pico-8 play session: mixed d-pad (fixed 12-tick cycle)

[t = 1 s] mixed d-pad (1.2s cycle ×~1): → ← ↑ ↓ + 🅾/❎ taps, ~1s
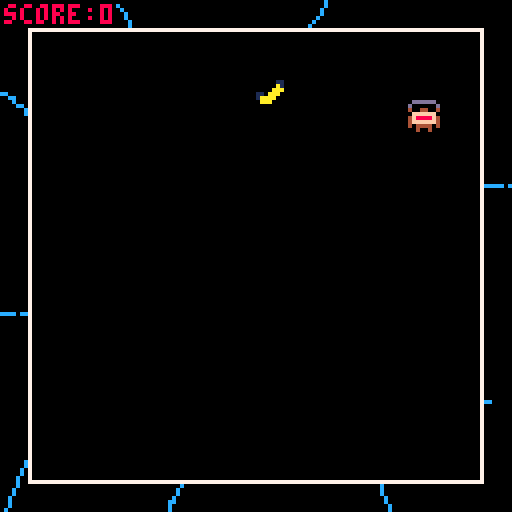
[t = 2 s] mixed d-pad (1.2s cycle ×~1): → ← ↑ ↓ + 🅾/❎ taps, ~2s
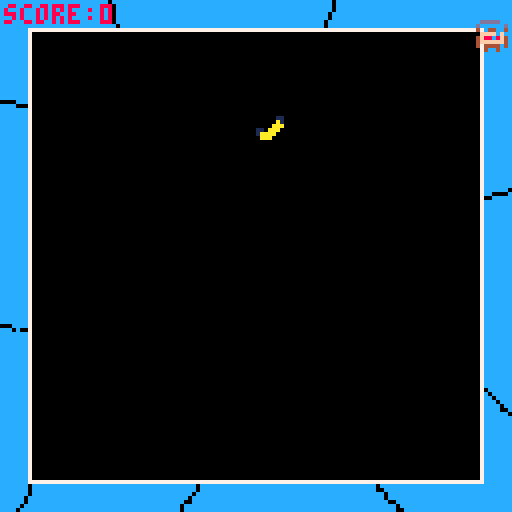
[t = 6 s] mixed d-pad (1.2s cycle ×~5): → ← ↑ ↓ + 🅾/❎ taps, ~6s
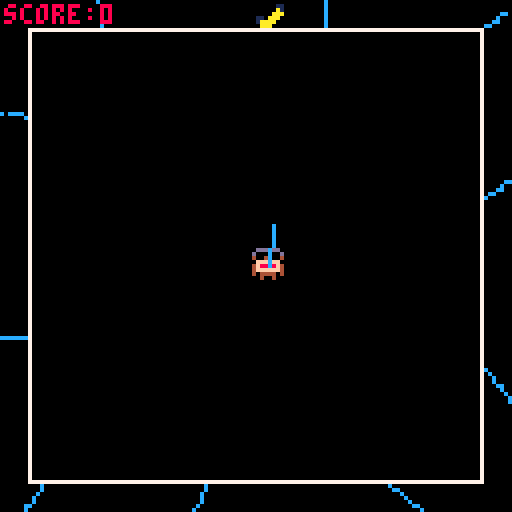
[t = 8 s] mixed d-pad (1.2s cycle ×~6): → ← ↑ ↓ + 🅾/❎ taps, ~8s
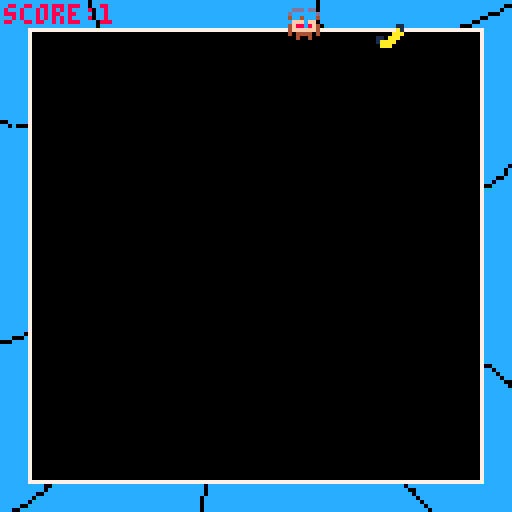

pico-8 cartridge
version 33
__lua__
--main

function _init()
	
	ban = initbanana()
	ban.speedy = 1
	ban.x += 63
	add(bananas, ban)
end

function _draw()
	cls()
	checkloss()
	background()
	setting()
	if state ==  "start" then
		str = "spanky kong's wild ride"
		print(str, 64 - (#str * 2), 54, 7)
		str = "featuring seth rogan"
		print(str, 64 - (#str * 2), 62, 13)
		str = "as the bad guys"	
		print(str, 64 - (#str * 2), 70, 13)	
		str = "press ❎ to play"
		print(str, 64 - (#str * 2), 84, 13)
		if btn(❎) then
			state = "game"
		end	
	end
	if state == "lose" then
		str = "youre done"
		print(str, 64 - (#str * 2), 54, 7)
		str = "your final score is"
		print(str, 64 - (#str * 2), 62, 13)
		str = tostr(score)	
		print(str, 64 - (#str * 2), 70, 13)	
		str = "press ❎ to play"
		print(str, 64 - (#str * 2), 84, 13)
		globalspeed = 1
		player.x = 63
		player.y = 63
		if btnp(❎) then
			state = "game"
			score = 0
			bananas = {}
			ban = initbanana()
			ban.speedy = 1
			ban.x += 63
			add(bananas, ban)
		end
	end
	if state == "game"  or state == "tutorial" then
		drawchar()
		moving()
		for i in all(bananas) do
			spr(2, i.x, i.y, 1, 1)
		end
		print("score:", 1, 1, 8)
		print(score, 25, 1, 8)
	end
	if state == "tutorial" then
		str =  "hold ❎ to show direction"
		print(str, 64 - (#str * 2), 54, 7) 
		str =  "release ❎ to shoot"
		print(str, 64 - (#str * 2), 54, 7)
	end
end


function _update()
	physics()
	if state == "game" then
		for i in all(bananas) do
			i.x += i.speedx * globalspeed
			i.y += i.speedy * globalspeed
		end
	end
	collision()
end 
-->8
--variables
originx = 63
originy = 63
tick = 0
tickt = 1
tickreset = 40

globalspeed = 1 

colors = {12}

score = 0

state = "start"

player = {
	x = 63,
	y = 63,
	dirx = 0,
	diry = 0,
	speed =  2,
	maxspeed = 5,
	fricti0n = 1,
	gravity = 3,
	jump =  15,
	distance = 50,
	shot = false,
	direction = 1
}

spin = {
	x = 10,
	y = 0,
	rotation = 0,
	prevpressed = false
}

bananas={}

function initbanana()
 return {
 	x = 0,
 	y = 0,
 	speedx = 0,
 	speedy = 0
 }
end
-->8
--functions

function physics()
	player.x += player.dirx * globalspeed * player.speed
	player.y += player.diry * globalspeed * player.speed
 player.dirx *= player.fricti0n
end

function drawchar()
	spr(1, player.x, player.y, 1, 1)
end

function spinline()
	spin.rotation += 1
	r = spin.rotation
	x1 = spin.x
	y1 = spin.y
	x =(x1 * cos(deg2rad(r))) - (y1 * sin(deg2rad(r)))
	y =(y1 * cos(deg2rad(r))) + (x1 * sin(deg2rad(r)))
	line(player.x +  4, player.y + 4, x + player.x + 4,  y + player.y + 4, 12)
end

function shoot()
	r = spin.rotation
	x1 = spin.x
	y1 = spin.y
	x =(x1 * cos(deg2rad(r))) - (y1 * sin(deg2rad(r)))
	y =(y1 * cos(deg2rad(r))) + (x1 * sin(deg2rad(r)))
	player.dirx = (x/7) * player.direction
	player.diry = (y/7)
end

function bounce()
	if player.x + player.dirx < 7 or player.x + player.dirx > 112 then
		player.direction *= -1
	end
end

function moving()
	if btn(❎) then
		spinline()
		globalspeed = 0.1
		spin.prevpressed = false
	end
	if not btn(❎) and spin.prevpressed == false then
		player.shot = false
		spin.prevpressed = true
	end
	if player.shot == false then
		globalspeed = 1
		shoot()
		player.shot = true
	end
end

function collision()
	for i in all(bananas) do
		if distance(i.x, i.y, player.x, player.y) < 8  then
			score += 1
			del(bananas,i)
			ban = initbanana()
			ban.x = rnd(103) + 7
			ban.speedy = (score/30)  + 1
			globalspeed +=  score/30
			add(bananas, ban)
		end
	end
end

function checkloss()
	for i in all(bananas) do
		 if i.x < 0 or i.x > 128 then
		 	state =  "lose"
		 end
		 if i.y < 0 or  i.y > 128 then
		 	state = "lose"
		 end
	end
	if player.x < 0 or player.x > 128 then
		 	state =  "lose"
		 end
		 if player.y < 0 or  player.y > 128 then
		 	state = "lose"
		 end
end

function lose()
	globalspeed = 0
end
-->8
--shaders

function  sinwave(x, a)
	return a * sin(deg2rad(x))
end

function background()
	pos = 0
	tick += tickt
	if tick > 40 or tick < 0 then
		tickt  *= -1
	end
	for r=1, 5 do
		pos +=  1
		r *= 12
		if pos > count(colors) then
			pos = 1
		end
		for i=-100, 100 do
			x1 = i + tick
			y1 = sinwave(i, 4, 2)
			x =(x1 * cos(deg2rad(r))) - (y1 * sin(deg2rad(r)))
			y =(y1 * cos(deg2rad(r))) + (x1 * sin(deg2rad(r)))
			y += originy
			x += originx
			pset(x, y, colors[pos])
		end
	end
end

function squares()
	for x=8, 112 do
		for y=8, 112 do
			if (x%8) == 0 and (y%8) == 0 then
				spr(1, x, y)
			end
		end
	end
end

function setting()
	if (player.x + 4 < 7 or player.x + 4 > 119) or (player.y + 4 < 7 or player.y + 4 > 119) then
		flash()
	end
	rect(7,7,120,120,7)
	rectfill(8,8,119,119,0)
	end
	function flash()
	for x=0,  127 do
		for y=0, 127 do
			if pget(x,y) == 12  then
				pset(x,y, 0)
			else
				if pget(x,y) == 0  then
					pset(x, y, 12)
				end
			end
		end
	end
end

-->8
--util

function deg2rad(deg)
	return deg * (3.14/180)
end

function distance(x1, y1, x2, y2)
	absx = (x1 - x2) * (x1 - x2)
	absy = (y1 - y2) * (y1 - y2)
	return(sqrt(absx + absy))
end

function print_centered(str)
  print(str, 64 - (#str * 2), 60, 7) 
end
__gfx__
000000000dddddd00000000077777777000000077000000077777777000000000000000000000000000000000000000000000000000000000000000000000000
00000000d000000d0000001100000007000000077000000070000000000000000000000000000000000000000000000000000000000000000000000000000000
0070070040044004000000a100000007000000077000000070000000000000000000000000000000000000000000000000000000000000000000000000000000
000770000ffffff000000aaa00000007000000077000000070000000000000000000000000000000000000000000000000000000000000000000000000000000
000770004f8888f40110aaa000000007000000077000000070000000000000000000000000000000000000000000000000000000000000000000000000000000
007007004ffffff401aaaa0000000007000000077000000070000000000000000000000000000000000000000000000000000000000000000000000000000000
000000004044440400aaa00000000007000000077000000070000000000000000000000000000000000000000000000000000000000000000000000000000000
00000000004004000000000000000007777777777777777770000000000000000000000000000000000000000000000000000000000000000000000000000000
